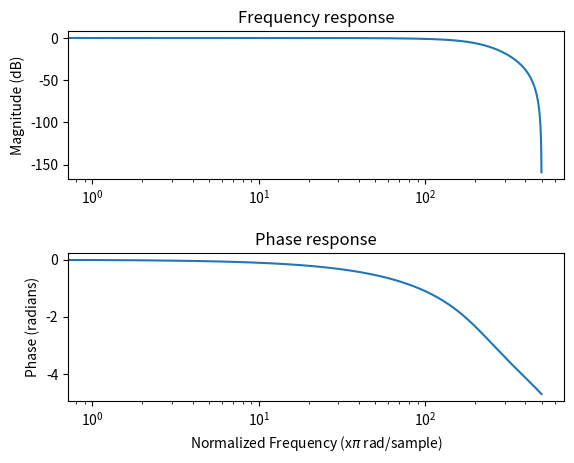

This chart was generated by the following Python code:

#ISTO EH IIRRRRRRRRR

#IIR
import numpy as np
import scipy.signal as sg
import matplotlib.pyplot as plt

def to_w_analog(w,ts):
    return (2/ts)*np.tan(w*ts/2)

def myfreqz(b, a=1):
    w, h = sg.freqz(b, a)
    h_dB = 20 * np.log10(abs(h))

    plt.subplot(211)
    plt.semilogx(((w*fs)/(2*np.pi)), h_dB)
    plt.ylabel('Magnitude (dB)')
    plt.title(r'Frequency response')

    plt.subplot(212)
    h_Phase = np.unwrap(np.angle(h))
    plt.semilogx(((w*fs)/(2*np.pi)), h_Phase)
    plt.ylabel('Phase (radians)')
    plt.xlabel(r'Normalized Frequency (x$\pi$ rad/sample)')
    plt.title(r'Phase response')
    plt.subplots_adjust(hspace=0.5)


fc = 200
wc = 2 * np.pi * fc
fs = 1000
N = 3
wanalg = to_w_analog(wc, 1/fs)

num, den = sg.bessel(N,wanalg, btype ='low', analog = True)
numz, denz = sg.bilinear(num, den, fs) #bilinear trans
print(numz,denz)
myfreqz(numz,denz)

